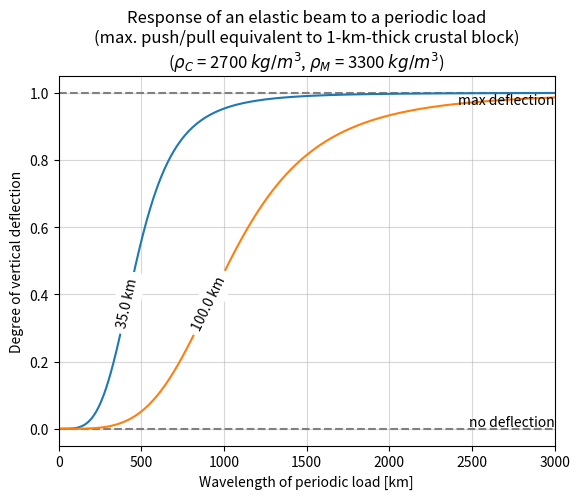

This chart was generated by the following Python code:
# -*- coding: utf-8 -*-
"""
Created on Wed Jan 17 15:47:28 2024

@author: Valentina Espinoza
"""

import numpy as np
import matplotlib.pyplot as plt



def elastic_bending_degree(elastic_thickness, density_crust=2700, density_mantle=3300):
    """
    This function quantifies the deflection degree of an elastic beam placed 
    on top of a viscous fluid. The maximum load is equivalent to the weight of 
    a 1-km-thick crustal block. Based on Turcotte & Schubert (2014), Equation 5.125.

    Parameters
    ----------
    elastic_thickness : float
        Plate's elastic thickness, expressed in meters.
    density_crust : float
        Density of crust, expressed in kg/m**3. Default is 2700 kg/m**3.
    density_mantle : float
        Density of mantle, expressed in kg/m**3. Default is 3300 kg/m**3.

    Returns
    -------
    degree : array
        2-column array whwre [0] contains the wavelength value (m), and 
        [1] contains the associated degree of deflection. Degree of deflection
        are values between 0 and 1, with 0 corresponding to no deflection, 
        while 1 corresponds to the maximum deflection. In other words, 0
        corresponds to the case where the load is supported fully through
        elasticity, while 1 corresponds to the case of full support through
        isostasy.

    """
    
    g = 9.8     # Gravity [m/s2]
    h0 = 1e3    # Load height [m]
    E = 0.5e11  # Young's modulus [Pa]
    nu = 0.2    # Poisson's ratio
    
    rho_c = density_crust
    rho_m = density_mantle
    Te = elastic_thickness

    wl = np.linspace(0, 3000e3, 1000)   # Wavelength [m]
    degree = np.zeros((len(wl), 2))
    degree[:, 0] = wl

    d1 = h0 / (rho_m / rho_c - 1 + np.zeros(len(wl)))
    
    D = (E * Te**3) / (12 * (1 - nu**2))        # Flexural rigidity
    A = D / (rho_c * g) * (2 * np.pi / wl)**4 
    d2 = h0 / (rho_m / rho_c - 1 + A)        # Deflection 

    degree[:, 1] = d2 / d1  # Degree of deflection

    return degree


def plot_elastic_bending_degree(elastic_thickness_values, density_crust=2700, density_mantle=3300):
    """
    Plots wavelength versus deflection degree of an elastic beam placed 
    on top of a viscous fluid. The maximum load is equivalent to the weight of 
    a 1-km-thick crustal block. Based on Turcotte & Schubert (2014), Equation 5.125.

    Parameters
    ----------
    elastic_thickness : float
        Plate's elastic thickness, expressed in meters.
    density_crust : float
        Density of crust, expressed in kg/m**3. Default is 2700 kg/m**3.
    density_mantle : float
        Density of mantle, expressed in kg/m**3. Default is 3300 kg/m**3.

    Returns
    -------
    fig, ax : matplotlib figure and axis objects
        Figure and axis objects containing the plot.
    """
    
    fig, ax = plt.subplots()
    
    
    ax.plot([0,3000], [1,1], '--', color="grey")
    ax.plot([0,3000], [0,0], '--', color="grey")
    ax.text(3000, 0, "no deflection", ha="right", va="bottom")
    ax.text(3000, 1, "max deflection", ha="right", va="top")
    
    title = ["Response of an elastic beam to a periodic load",
             "(max. push/pull equivalent to 1-km-thick crustal block)",
             rf"($\rho_C$ = {density_crust} $kg/m^3$, $\rho_M$ = {density_mantle} $kg/m^3$)",
             ]
    
    ax.set(title = "\n".join(title),
           xlabel = "Wavelength of periodic load [km]",
           ylabel = "Degree of vertical deflection",
           xlim = (0, 3000),
           )
    
    plt.grid(alpha=0.5)
    
    
    if isinstance(elastic_thickness_values, float):
        elastic_thickness_values = [elastic_thickness_values]
        
        
    for Te in elastic_thickness_values:

        g = 9.8     # Gravity [m/s2]
        h0 = 1e3    # Load height [m]
        E = 0.5e11  # Young's modulus [Pa]
        nu = 0.2    # Poisson's ratio
        
        rho_c = density_crust
        rho_m = density_mantle
        

        wl = np.linspace(0, 3000e3, 100000)
        elastic_bend_degree = np.zeros((len(wl), 2))
        elastic_bend_degree[:, 0] = wl

        d1 = h0 / (rho_m / rho_c - 1 + np.zeros(len(wl)))
        
        D = (E * Te**3) / (12 * (1 - nu**2))    # Flexural rigidity
        A = D / (rho_c * g) * (2 * np.pi / wl)**4   
        d2 = h0 / (rho_m / rho_c - 1 + A)

        elastic_bend_degree[:, 1] = d2 / d1
        
        
        
        # elastic thickness label
        x = wl / 1e3
        y = d2 / d1
        axis = [0, max(wl/1e3), 0, 1+0.5]
        dydx = np.diff(y) / np.diff(x)
        c = np.where(np.abs(dydx) == np.max(np.abs(dydx))) #
        indx = int(c[0])
        angle = float(np.arctan(dydx[indx] * np.diff(axis[0:2]) / np.diff(axis[2:4])) * 180 / np.pi)
        lbl = f"{Te/1e3} km"
        
        
        # plot data
        ax.plot(elastic_bend_degree[:,0]/1e3, elastic_bend_degree[:,1], '-')
        ax.text(np.mean(x[indx-1:indx]), np.mean(y[indx-1:indx]), lbl, 
                rotation=angle, ha="center", va="center", backgroundcolor="w")
        
        
    return fig, ax
        



if __name__ == "__main__":
    
    # Example usage:
    elastic_thickness = 35e3   # Average elastic thickness of the crust [m] 

    elastic_bend_degree = elastic_bending_degree(elastic_thickness)
    print("elastic_bend_degree: ", elastic_bend_degree)
    
    elastic_thickness_values = [35e3, 100e3]
    plot_elastic_bending_degree(elastic_thickness_values)
    
    
    
    
    
    